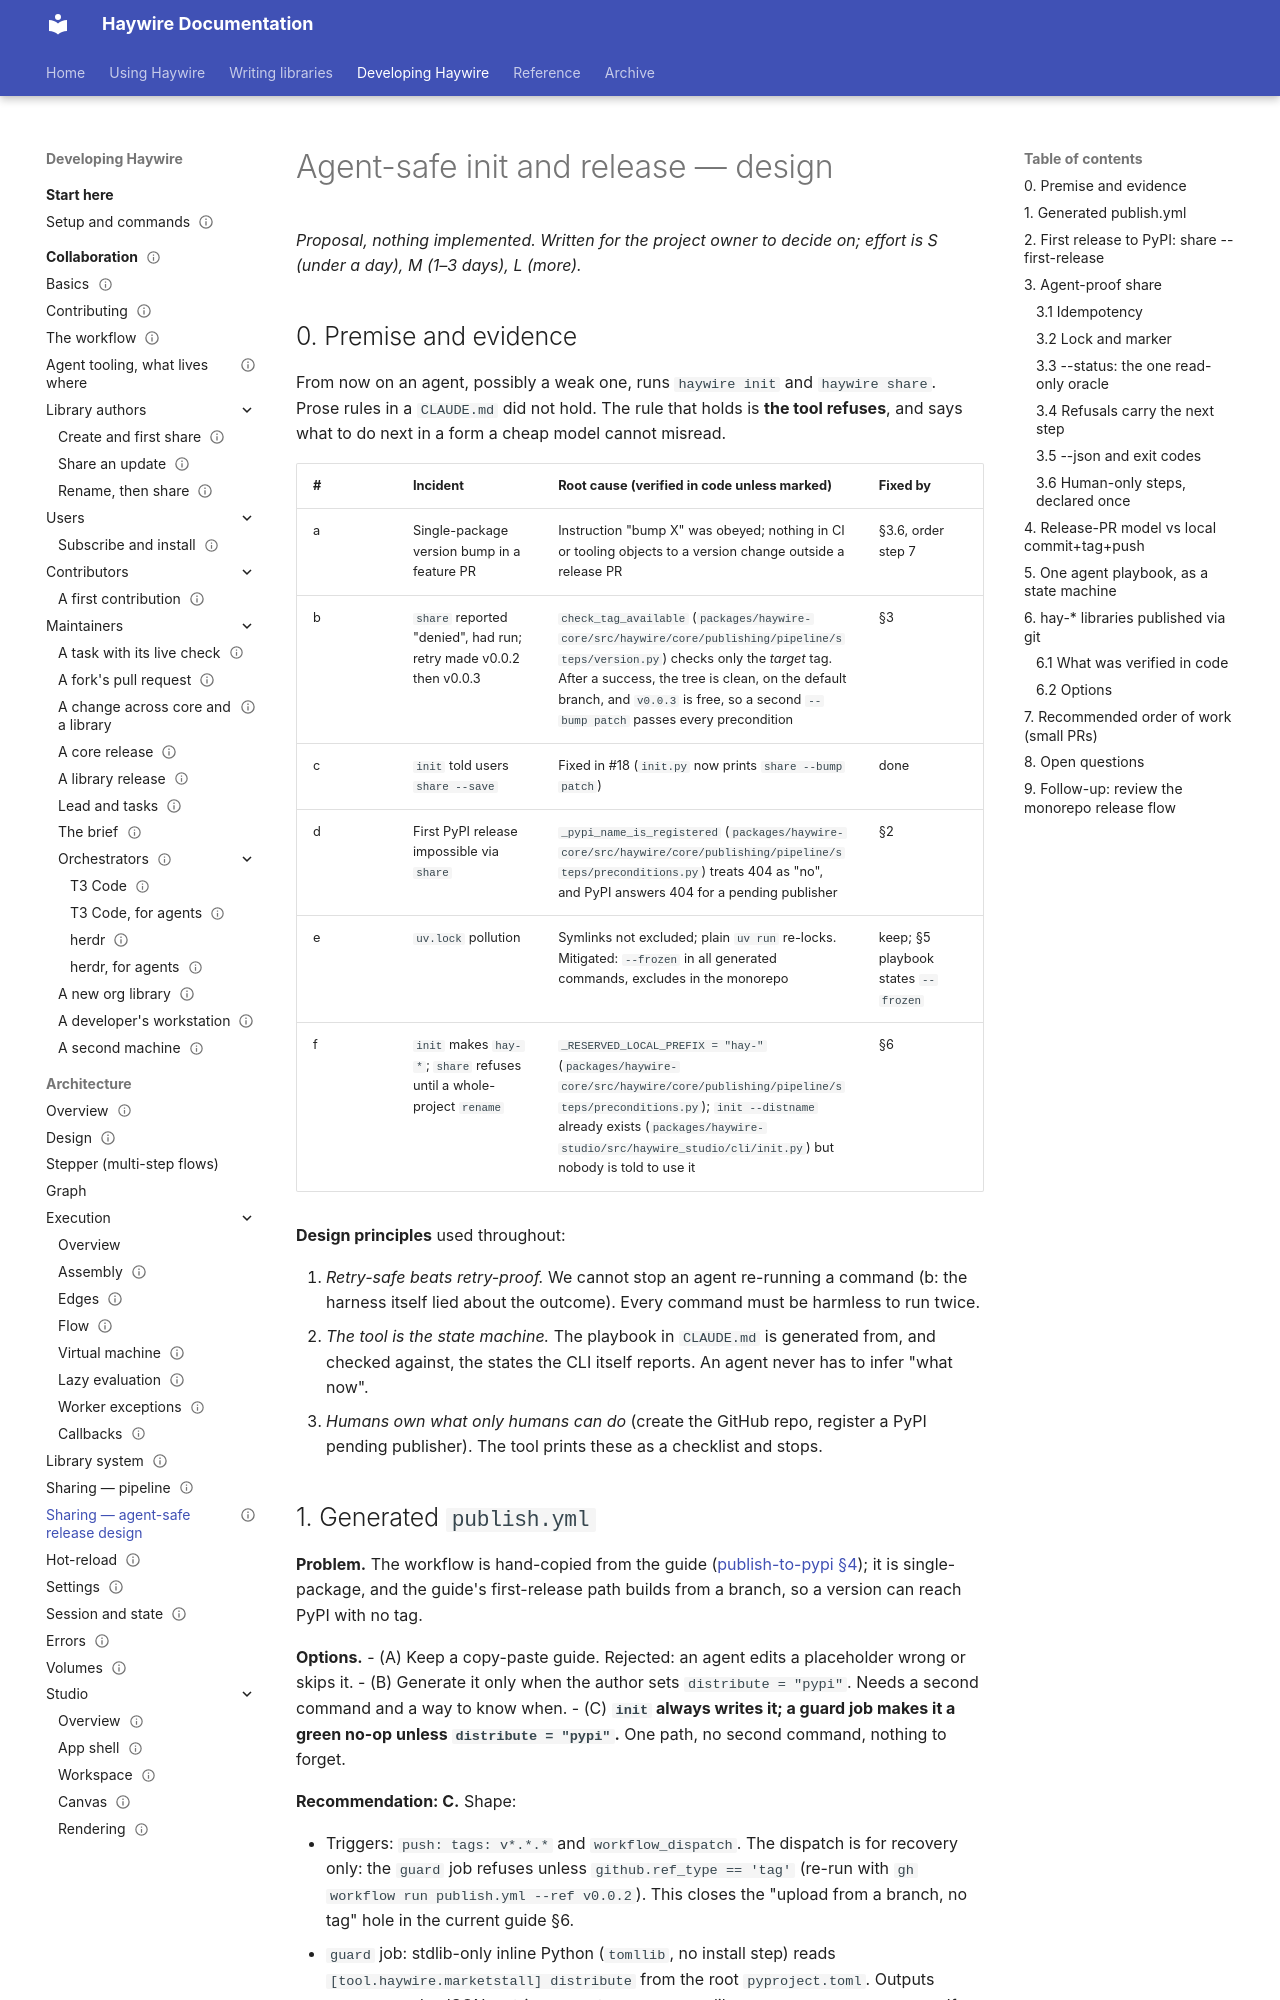

repository: going-haywire/haywire · page: docs/architecture/sharing/agent-safe-release-design/index.html · generator: mkdocs

---
status: draft
doc_template: impl-spec
scope: Design proposal for making `haywire init` and `haywire share` safe for agents to run unattended — generated publish workflow, explicit first PyPI release, idempotent and machine-readable share, release-PR model, one agent playbook, and the `hay-*` naming problem
see-also:
  - ./share-pipeline-arch.md
  - ../../guides/sharing-libraries.md
  - ../../guides/publish-to-pypi.md
  - ../../guides/rename-library.md
  - ../../haybale/haybale-canon.md
  - ../../adr/0023-project-scoped-lockstep-sharing.md
---

# Agent-safe init and release — design

*Proposal, nothing implemented. Written for the project owner to decide on; effort is S (under a day), M (1–3 days), L (more).*

## 0. Premise and evidence

From now on an agent, possibly a weak one, runs `haywire init` and `haywire share`. Prose rules in a `CLAUDE.md` did not hold. The rule that holds is **the tool refuses**, and says what to do next in a form a cheap model cannot misread.

| # | Incident | Root cause (verified in code unless marked) | Fixed by |
|---|---|---|---|
| a | Single-package version bump in a feature PR | Instruction "bump X" was obeyed; nothing in CI or tooling objects to a version change outside a release PR | §3.6, order step 7 |
| b | `share` reported "denied", had run; retry made v0.0.2 then v0.0.3 | `check_tag_available` (`packages/haywire-core/src/haywire/core/publishing/pipeline/steps/version.py`) checks only the *target* tag. After a success, the tree is clean, on the default branch, and `v0.0.3` is free, so a second `--bump patch` passes every precondition | §3 |
| c | `init` told users `share --save` | Fixed in #18 (`init.py` now prints `share --bump patch`) | done |
| d | First PyPI release impossible via `share` | `_pypi_name_is_registered` (`packages/haywire-core/src/haywire/core/publishing/pipeline/steps/preconditions.py`) treats 404 as "no", and PyPI answers 404 for a pending publisher | §2 |
| e | `uv.lock` pollution | Symlinks not excluded; plain `uv run` re-locks. Mitigated: `--frozen` in all generated commands, excludes in the monorepo | keep; §5 playbook states `--frozen` |
| f | `init` makes `hay-*`; `share` refuses until a whole-project `rename` | `_RESERVED_LOCAL_PREFIX = "hay-"` (`packages/haywire-core/src/haywire/core/publishing/pipeline/steps/preconditions.py`); `init --distname` already exists (`packages/haywire-studio/src/haywire_studio/cli/init.py`) but nobody is told to use it | §6 |

**Design principles** used throughout:

1. *Retry-safe beats retry-proof.* We cannot stop an agent re-running a command (b: the harness itself lied about the outcome). Every command must be harmless to run twice.
2. *The tool is the state machine.* The playbook in `CLAUDE.md` is generated from, and checked against, the states the CLI itself reports. An agent never has to infer "what now".
3. *Humans own what only humans can do* (create the GitHub repo, register a PyPI pending publisher). The tool prints these as a checklist and stops.
